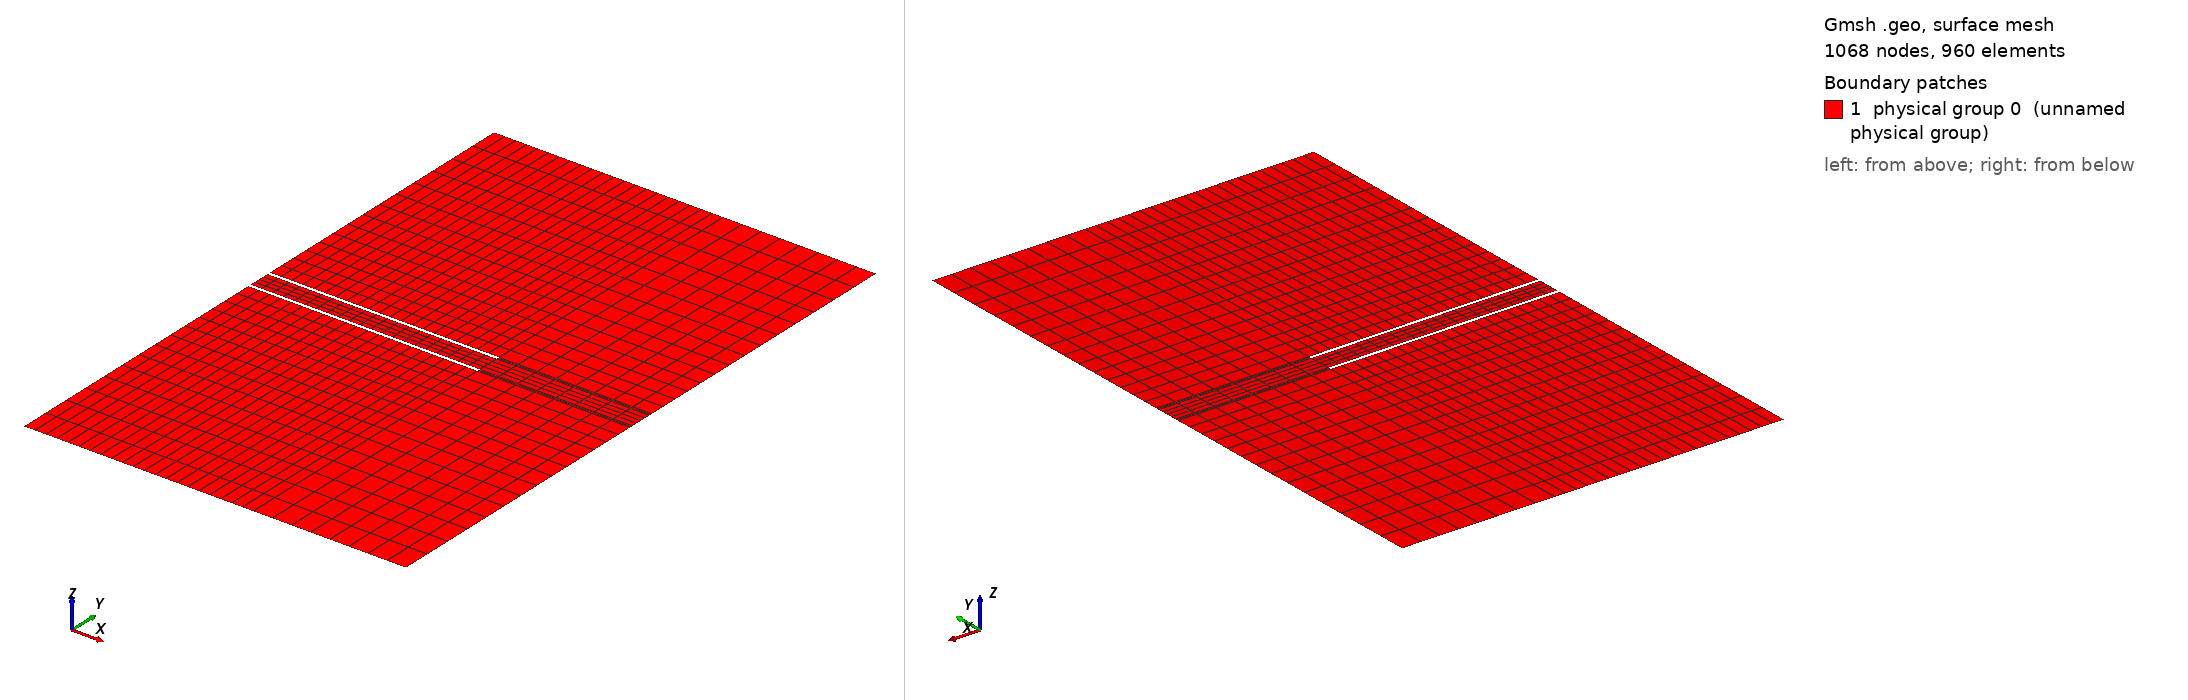

Gmsh geometry script, surface-meshed: 1068 nodes, 960 surface elements. Boundary patches (legend numbers): 1 physical group 0 (unnamed physical group). Left view from above one corner, right view from below the opposite corner. Legend entries are the model's physical surfaces. The drawing asked Gmsh for element sizes between 1% and 20% of the model's largest extent; the script's own settings can give other sizes.

=== jet_on_wall_2d_lab_specs_v1.geo (drawn) ===
// SPDX-FileCopyrightText: Copyright (c) 2025 The Lethe Authors
// SPDX-License-Identifier: Apache-2.0 WITH LLVM-exception OR LGPL-2.1-or-later

// 2D midplane cross-section of a particle-laden jet impinging on a wall.
// x-axis: flow direction (horizontal), y-axis: height along wall (vertical).
//
// The chamber now extends back to x = -dc so it surrounds the nozzle, modelling
// the ambient fluid entrained around the jet. The nozzle is a channel of width
// wc with solid walls of thickness tc on each side; those walls run from the
// back face (x = -dc) and end at the junction (x = 0). The wall bands are NOT
// meshed (un-meshed solid, no-slip BC). Impingement wall is at x = dp.
//
// y-bands (bottom -> top): outer-bottom | wall | nozzle | wall | outer-top
//   chamber  (0 .. dp):  all five bands are fluid (wall has ended)
//   back     (-dc .. 0): nozzle + two outer bands are fluid; wall bands = void

// Projection zone (main chamber)
hp = 0.2;    // width of chamber
dp = 0.05;   // height of chamber (jet-to-wall distance)
zp = 8;      // cells in flow direction (chamber)
nhp = 15;    // points across each chamber outer half-band (graded toward jet)
exp = 1.05;  // grading progression toward jet axis

// Jet nozzle (charging zone)
wc = 0.0072; // nozzle width
dc = 0.075;  // nozzle length
zc = 21;     // cells in flow direction (nozzle / back region)
nhc = 5;     // points across nozzle half-width
tc = 0.001;  // nozzle wall thickness (solid, un-meshed). 2D: flat wall, no sqrt(2)
ntc = 3;     // points across each nozzle wall band
wo = wc/2 + tc;  // outer-wall offset from axis

// ---- Points: a 3 (x) by 6 (y) grid -------------------------------------------
// y-levels: -hp/2, -wo, -wc/2, wc/2, wo, hp/2

// Back / inlet column (x = -dc)
Point(1) = {-dc, -hp/2, 0};
Point(2) = {-dc, -wo,   0};
Point(3) = {-dc, -wc/2, 0};
Point(4) = {-dc,  wc/2, 0};
Point(5) = {-dc,  wo,   0};
Point(6) = {-dc,  hp/2, 0};

// Junction column (x = 0)
Point(7)  = {0, -hp/2, 0};
Point(8)  = {0, -wo,   0};
Point(9)  = {0, -wc/2, 0};
Point(10) = {0,  wc/2, 0};
Point(11) = {0,  wo,   0};
Point(12) = {0,  hp/2, 0};

// Impingement-wall column (x = dp)
Point(13) = {dp, -hp/2, 0};
Point(14) = {dp, -wo,   0};
Point(15) = {dp, -wc/2, 0};
Point(16) = {dp,  wc/2, 0};
Point(17) = {dp,  wo,   0};
Point(18) = {dp,  hp/2, 0};

// ---- Lines -------------------------------------------------------------------
// Vertical (constant x). At x = -dc only the fluid-facing segments exist; the
// wall-band back faces (P2-P3, P4-P5) are omitted (they bound only solid).
Line(1) = {1, 2};    // anterior face, bottom (x = -dc)
Line(2) = {3, 4};    // inlet (nozzle, x = -dc)
Line(3) = {5, 6};    // anterior face, top (x = -dc)

Line(4) = {7, 8};    // junction, outer-bottom band
Line(5) = {8, 9};    // junction, bottom wall band  -> nozzle-wall rim
Line(6) = {9, 10};   // junction, nozzle band
Line(7) = {10, 11};  // junction, top wall band     -> nozzle-wall rim
Line(8) = {11, 12};  // junction, outer-top band

Line(9)  = {13, 14}; // impingement, outer-bottom band
Line(10) = {14, 15}; // impingement, bottom wall band
Line(11) = {15, 16}; // impingement, nozzle band
Line(12) = {16, 17}; // impingement, top wall band
Line(13) = {17, 18}; // impingement, outer-top band

// Horizontal (constant y). Back region (x in [-dc,0]) then chamber (x in [0,dp]).
Line(14) = {1, 7};   // y = -hp/2  (side wall, back)
Line(15) = {2, 8};   // y = -wo    (outer nozzle wall, bottom)
Line(16) = {3, 9};   // y = -wc/2  (inner nozzle wall, bottom)
Line(17) = {4, 10};  // y =  wc/2  (inner nozzle wall, top)
Line(18) = {5, 11};  // y =  wo    (outer nozzle wall, top)
Line(19) = {6, 12};  // y =  hp/2  (side wall, back)

Line(20) = {7, 13};  // y = -hp/2  (side wall, chamber)
Line(21) = {8, 14};  // y = -wo
Line(22) = {9, 15};  // y = -wc/2
Line(23) = {10, 16}; // y =  wc/2
Line(24) = {11, 17}; // y =  wo
Line(25) = {12, 18}; // y =  hp/2  (side wall, chamber)

// ---- Surfaces ----------------------------------------------------------------
// Back region (x in [-dc, 0]): nozzle + two outer bands (wall bands are void)
Line Loop(1) = {14, 4, -15, -1};   // surrounding fluid, bottom
Line Loop(2) = {16, 6, -17, -2};   // nozzle channel
Line Loop(3) = {18, 8, -19, -3};   // surrounding fluid, top

// Chamber (x in [0, dp]): all five bands are fluid
Line Loop(4) = {20, 9, -21, -4};   // outer-bottom band
Line Loop(5) = {21, 10, -22, -5};  // bottom wall band (fluid here; void behind)
Line Loop(6) = {22, 11, -23, -6};  // nozzle band
Line Loop(7) = {23, 12, -24, -7};  // top wall band (fluid here; void behind)
Line Loop(8) = {24, 13, -25, -8};  // outer-top band

Plane Surface(1) = {1};
Plane Surface(2) = {2};
Plane Surface(3) = {3};
Plane Surface(4) = {4};
Plane Surface(5) = {5};
Plane Surface(6) = {6};
Plane Surface(7) = {7};
Plane Surface(8) = {8};

// ---- Transfinite meshing -----------------------------------------------------
// Flow direction (x)
Transfinite Line {14, 15, 16, 17, 18, 19} = zc + 1 Using Progression 1; // back (dc)
Transfinite Line {20, 21, 22, 23, 24, 25} = zp + 1 Using Progression 1; // chamber (dp)

// Across the nozzle channel (y) — uniform
Transfinite Line {2, 6, 11} = nhc Using Progression 1;

// Across the nozzle wall bands (y) — uniform, thin
Transfinite Line {5, 7, 10, 12} = ntc Using Progression 1;

// Chamber outer half-bands (y) — graded fine toward the jet
// Bottom lines run outer(-hp/2)->inner(-wo): reverse so the fine end is inner
Transfinite Line {-1, -4, -9} = nhp Using Progression exp;
// Top lines run inner(wo)->outer(hp/2): forward keeps the fine end at inner
Transfinite Line {3, 8, 13} = nhp Using Progression exp;

Transfinite Surface {1, 2, 3, 4, 5, 6, 7, 8};
Recombine Surface {1, 2, 3, 4, 5, 6, 7, 8};

// ---- Physical groups (boundary IDs match the 3D convention) ------------------
Physical Surface(0) = {1, 2, 3, 4, 5, 6, 7, 8};  // fluid domain

Physical Line(0) = {2};                  // Inlet (nozzle back face, x = -dc)
Physical Line(1) = {1, 3};               // Anterior face (box back wall around nozzle)
Physical Line(2) = {9, 10, 11, 12, 13};  // Impingement wall (x = dp)
Physical Line(3) = {15, 16, 17, 18, 5, 7};  // Nozzle walls: outer(15,18) inner(16,17) rim(5,7)
Physical Line(4) = {14, 20, 19, 25};     // Side walls (top & bottom, full length)
